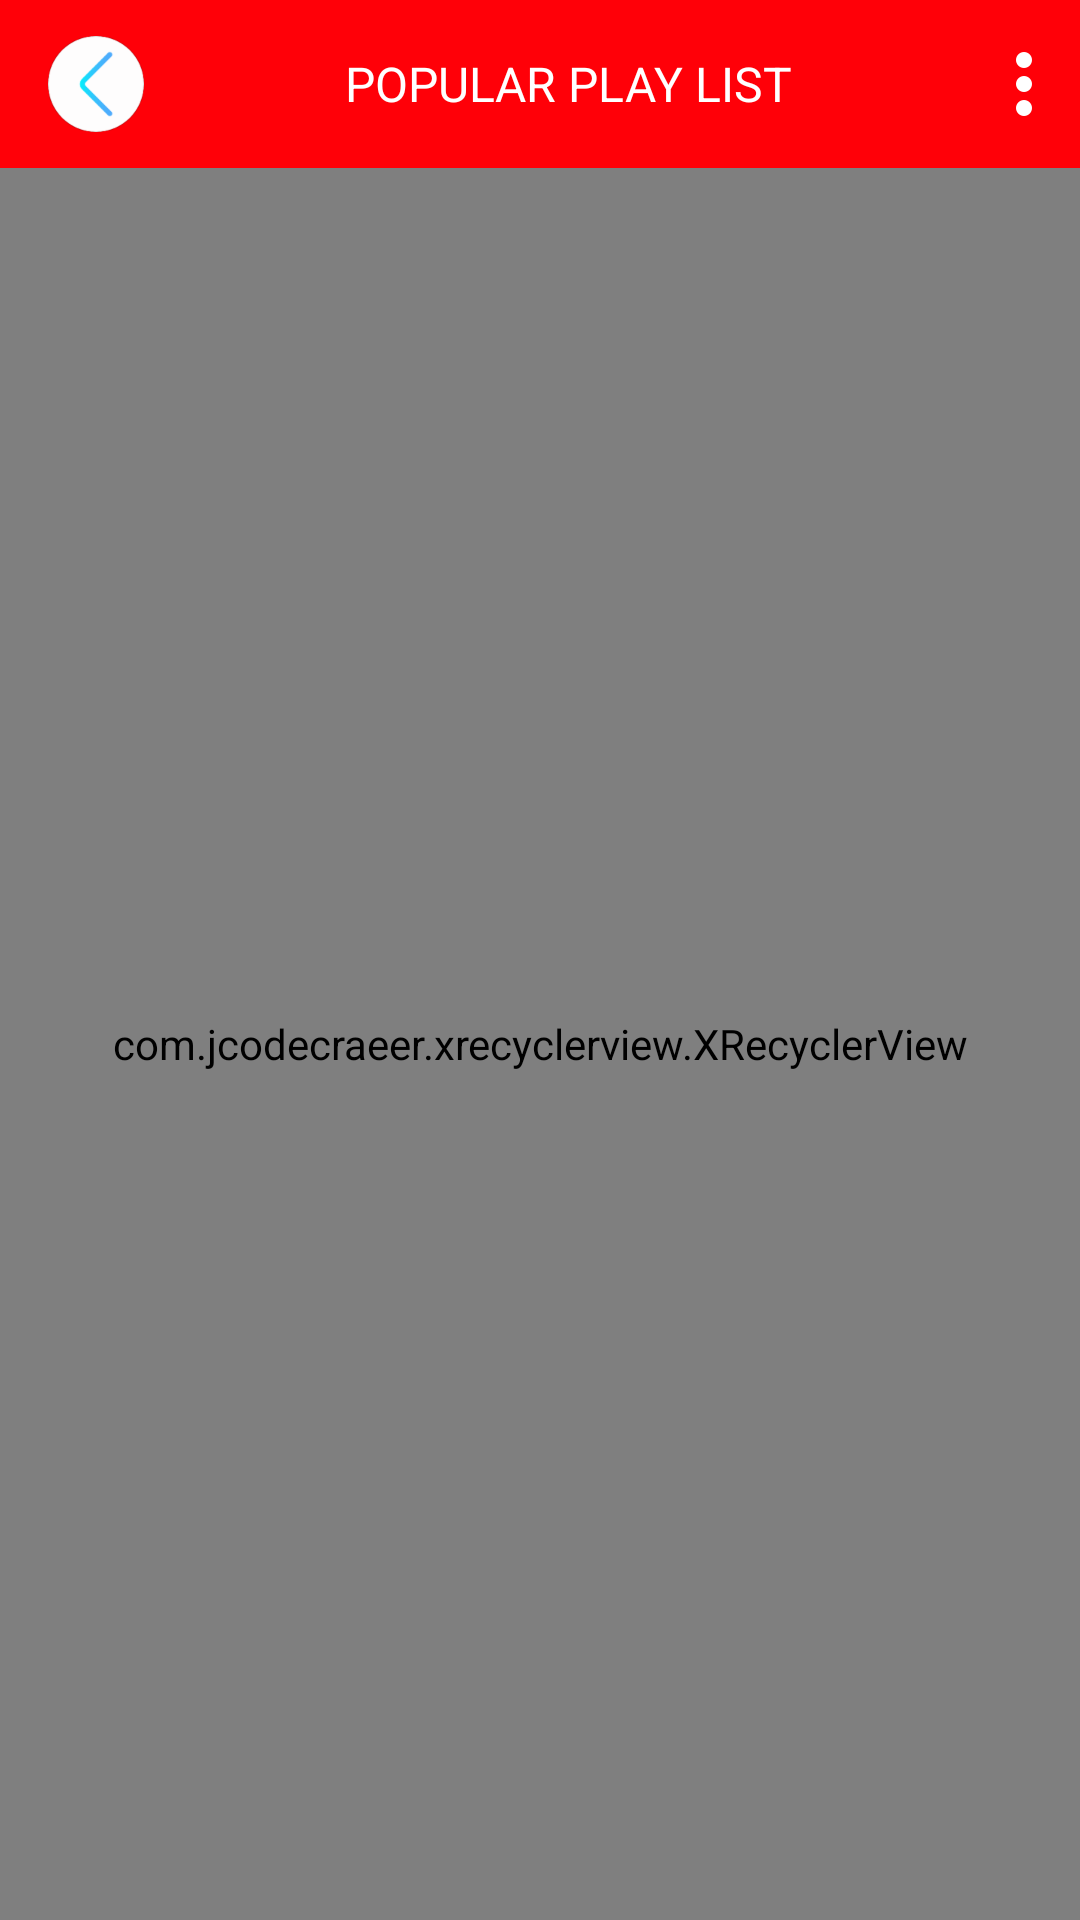

Reconstruct the res/layout file that produces this screen, plus the resources it refers to.
<!-- AndroidManifest.xml: application theme AppTheme -->
<!-- res/layout/fragment_tranding_video.xml -->
<?xml version="1.0" encoding="utf-8"?>
<LinearLayout xmlns:android="http://schemas.android.com/apk/res/android"
    xmlns:app="http://schemas.android.com/apk/res-auto"
    android:layout_width="match_parent"
    android:layout_height="match_parent"
    android:gravity="center"
    android:background="@color/black"
    android:orientation="vertical">
    <androidx.appcompat.widget.Toolbar
        android:id="@+id/toolbar"
        android:layout_width="match_parent"
        android:layout_height="?attr/actionBarSize"
        android:background="@color/red"
        app:contentInsetEnd="0dp"
        app:contentInsetLeft="0dp"
        app:contentInsetRight="0dp"
        app:contentInsetStart="0dp">

        <LinearLayout
            android:layout_width="match_parent"
            android:layout_height="wrap_content"

            android:gravity="center_vertical"
            android:orientation="horizontal">

            <ImageButton
                android:id="@+id/ib_back"
                android:layout_width="wrap_content"
                android:layout_height="wrap_content"
                android:padding="@dimen/distance_8dp"
                android:layout_marginStart="@dimen/distance_8dp"
                android:background="@color/transparent"
                android:src="@drawable/ic_back" />
            <TextView
                android:layout_width="match_parent"
                android:layout_height="wrap_content"
                android:text="POPULAR PLAY LIST"
                android:id="@+id/tv_title"
                android:textColor="@color/white"
                android:lines="1"
                android:singleLine="true"
                android:textAllCaps="true"
                android:gravity="center"
                android:layout_weight="1"
                android:textSize="@dimen/text_16sp"/>


            <ImageButton
                android:id="@+id/ib_menu_option"
                android:layout_width="wrap_content"
                android:layout_height="wrap_content"
                android:layout_weight="0"
                android:background="@color/transparent"
                android:padding="@dimen/distance_8dp"

                android:src="@drawable/ic_menu_option" />


        </LinearLayout>
    </androidx.appcompat.widget.Toolbar>
    <com.jcodecraeer.xrecyclerview.XRecyclerView
        android:id="@+id/rv_video"
        android:layout_width="match_parent"
        android:layout_height="match_parent" />
</LinearLayout>
<!-- resources referenced by this layout -->
<resources>
  <color name="black">#000000</color>
  <color name="red">#ff0008</color>
  <color name="transparent">#00000000</color>
  <color name="white">#ffffff</color>
  <dimen name="distance_8dp">8dp</dimen>
  <dimen name="text_16sp">16sp</dimen>
  <!-- drawable ic_back: png bitmap (drawable-hdpi, 1622 bytes) -->
  <!-- drawable ic_menu_option: png bitmap (drawable-hdpi, 257 bytes) -->
  <style name="AppTheme" parent="Theme.AppCompat.Light.NoActionBar">
          
          <item name="colorPrimary">@color/colorPrimary</item>
          <item name="colorPrimaryDark">@color/colorPrimaryDark</item>
          <item name="android:statusBarColor">@color/colorPrimary</item>
          <item name="colorAccent">@color/colorAccent</item>
      </style>
  <color name="colorPrimary">@color/red</color>
  <color name="colorPrimaryDark">@color/lightNavy</color>
  <color name="colorAccent">#7CBFB7</color>
  <color name="lightNavy">#1551a2</color>
</resources>
